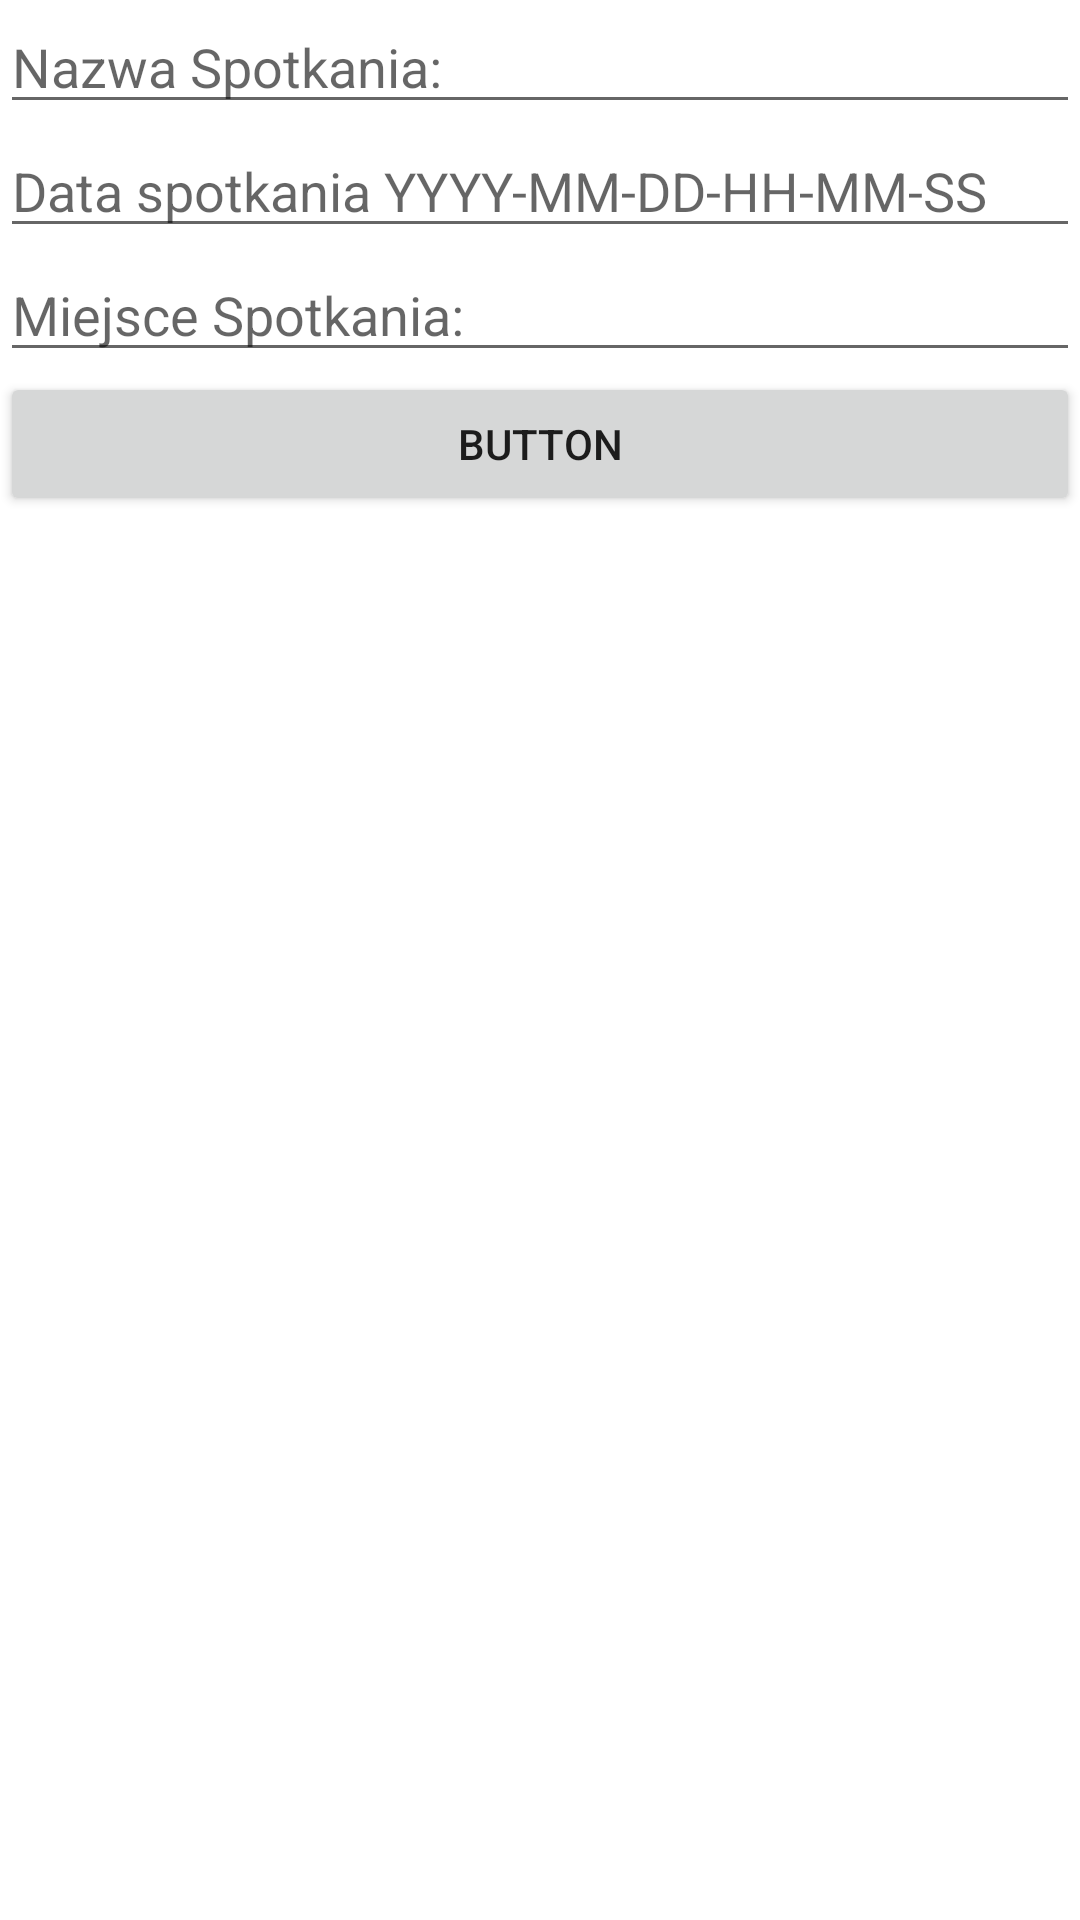

Layout XML and referenced resources for this Android screen:
<!-- AndroidManifest.xml: application theme Theme.Ingeniero -->
<!-- res/layout/fragment_search.xml -->
<?xml version="1.0" encoding="utf-8"?>
<LinearLayout xmlns:android="http://schemas.android.com/apk/res/android"
    xmlns:app="http://schemas.android.com/apk/res-auto"
    xmlns:tools="http://schemas.android.com/tools"
    android:layout_width="match_parent"
    android:layout_height="match_parent"
    android:orientation="vertical"
    tools:context=".ui.home.HomeFragment" >

    <EditText
        android:id="@+id/editTextSearchMeetingName"
        android:layout_width="match_parent"
        android:layout_height="wrap_content"
        android:ems="10"
        android:inputType="textPersonName"
        android:hint="@string/name_hint" />

    <EditText
        android:id="@+id/editTextSearchMeetingDate"
        android:layout_width="match_parent"
        android:layout_height="wrap_content"
        android:ems="10"
        android:hint="@string/date_hint" />

    <EditText
        android:id="@+id/editTextSearchMeetingPlace"
        android:layout_width="match_parent"
        android:layout_height="wrap_content"
        android:ems="10"
        android:hint="@string/place_hint" />

    <ListView
        android:id="@+id/listView_search_data"
        android:layout_width="match_parent"
        android:layout_height="wrap_content"
        android:choiceMode="multipleChoice"/>

    <Button
        android:id="@+id/button_search"
        android:layout_width="match_parent"
        android:layout_height="wrap_content"
        android:text="Button" />

    <androidx.recyclerview.widget.RecyclerView
        android:id="@+id/found_meetings_list"
        android:layout_width="match_parent"
        android:layout_height="wrap_content" />


</LinearLayout>
<!-- resources referenced by this layout -->
<resources>
  <string name="date_hint">Data spotkania YYYY-MM-DD-HH-MM-SS</string>
  <string name="name_hint">Nazwa Spotkania:</string>
  <string name="place_hint">Miejsce Spotkania:</string>
  <style name="Theme.Ingeniero" parent="Theme.MaterialComponents.DayNight.DarkActionBar">
          
          <item name="colorPrimary">@color/purple_500</item>
          <item name="colorPrimaryVariant">@color/purple_700</item>
          <item name="colorOnPrimary">@color/white</item>
          
          <item name="colorSecondary">@color/teal_200</item>
          <item name="colorSecondaryVariant">@color/teal_700</item>
          <item name="colorOnSecondary">@color/black</item>
          
          <item name="android:statusBarColor" tools:targetApi="l">?attr/colorPrimaryVariant</item>
          
      </style>
  <color name="purple_500">#FF6200EE</color>
  <color name="purple_700">#FF3700B3</color>
  <color name="white">#FFFFFFFF</color>
  <color name="teal_200">#FF03DAC5</color>
  <color name="teal_700">#FF018786</color>
  <color name="black">#FF000000</color>
</resources>
